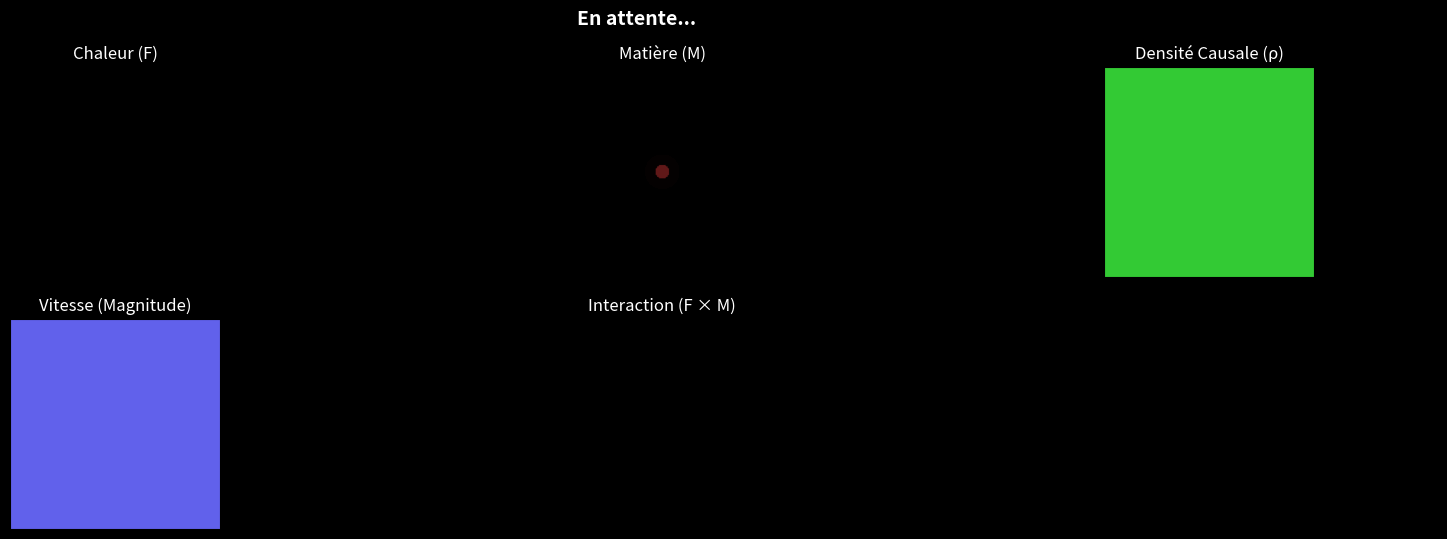

Source code (Python):
#Works in python 3.12.10
#Blackhole analogy, formation

import numpy as np
import scipy.ndimage as ndimage
import matplotlib.pyplot as plt
import matplotlib.animation as animation
from matplotlib.colors import LinearSegmentedColormap

# ==========================================
# CONFIGURATION : MRCC v10.2 - AVEC RAYONNEMENT DE HAWKING
# ==========================================

class UniversMRCC_Stable:
    def __init__(self, resolution, dt):
        self.resolution = resolution
        self.dt = dt
        
        self.M = np.zeros(resolution)
        self.F = np.zeros(resolution)
        self.vx = np.zeros(resolution)
        self.vy = np.zeros(resolution)
        self.rho = np.zeros(resolution)
        
        # --- PARAMÈTRES PHYSIQUES ---
        self.M_planck = 3.0
        self.gamma_fric = 0.002 
        
        # --- RAYONNEMENT DE HAWKING (NOUVEAU) ---
        self.hawking_threshold = 2.5  # Seuil de densité où l'évaporation commence
        self.hawking_coeff = 0.008   # Coefficient d'évaporation (force du rayonnement)
        self.hawking_range = 3.0      # Rayon d'émission du rayonnement autour du trou noir

        # --- BRUIT DE FOND ---
        self.sigma_bruit_fond = 0.0001
        self.amplitude_bruit_matiere = 0.05
        
        # --- SOURCE ÉNERGÉTIQUE ---
        self.source_strength = 0.25
        self.source_radius = 20.0
        
        # --- EXPANSION ---
        self.seuil_expansion = 4.0
        self.max_vitesse = 2.5
        
        # --- CONFINEMENT ---
        self.rayon_critique = 80
        self.force_rappel_coeff = 0.1
        
        # Diffusion
        self.D_chaleur = 0.00001
        self.D_matiere = 0.001
        
        # Initialisation
        cy, cx = resolution[0]//2, resolution[1]//2
        # Initialisation des vecteurs de position (nécessaires plus tard)
        self.y_grid, self.x_grid = np.ogrid[:resolution[0], :resolution[1]]
        self.dist = np.sqrt((self.x_grid - cx)**2 + (self.y_grid - cy)**2)
        
        # Noyau + Bruit
        self.M = np.zeros(resolution)
        self.M[self.dist < 10] = 0.25
        self.M[self.dist < 25] += 0.025
        
        bruit_fond = np.random.normal(0, self.sigma_bruit_fond, resolution)
        self.M += bruit_fond * self.amplitude_bruit_matiere
        self.M = np.clip(self.M, 0, self.M_planck)
        
        self.F = np.zeros(resolution)
        self.vx = np.zeros(resolution)
        self.vy = np.zeros(resolution)
        
        self.etape = "STABLE (CŒUR ACTIF)"

    def update_step(self):
        resolution = self.resolution
        cy, cx = resolution[0]/2, resolution[1]/2
        
        # --- 0. CALCUL DES COORDONNÉES (Toujours exécuté) ---
        x = self.x_grid
        y = self.y_grid
        dist = self.dist
        
        # Gestion du zéro pour les divisions futures
        dist_safe = np.where(dist > 1e-10, dist, 1e-10)
        
        # Vecteurs radiaux
        dx_vec = x - cx
        dy_vec = y - cy

        # --- 1. SOURCE CONTINUE ---
        source_mask = dist < self.source_radius
        source_F = self.source_strength * np.exp(-dist**2 / (self.source_radius**2 / 2))
        source_M = 0.0 * np.exp(-dist**2 / (self.source_radius**2 / 2))
        
        self.F += self.dt * source_F
        self.M += self.dt * source_M
        self.M = np.clip(self.M, 0, self.M_planck)

        # --- 2. BRUIT DE FOND ---
        bruit_fond = np.random.normal(0, self.sigma_bruit_fond, resolution)
        self.F += bruit_fond * 0.5
        self.M += bruit_fond * self.amplitude_bruit_matiere
        self.M = np.clip(self.M, 0, self.M_planck)

        # --- 3. DYNAMIQUE DE CHALEUR ---
        dF_dx = ndimage.sobel(self.F, axis=1, mode='nearest')
        dF_dy = ndimage.sobel(self.F, axis=0, mode='nearest')
        laplacien_F = ndimage.sobel(dF_dx, axis=1, mode='nearest') + ndimage.sobel(dF_dy, axis=0, mode='nearest')
        pertes = -0.005 * self.F
        self.F = self.F + self.dt * (self.D_chaleur * laplacien_F + pertes)

        # --- 4. EXPANSION (Conversion F -> V) ---
        condition_explosion = (self.F > self.seuil_expansion) & (self.M > 0.05)
        
        if np.any(condition_explosion):
            u_x = dx_vec / dist_safe
            u_y = dy_vec / dist_safe
            
            accel = 0.8 * (self.F - self.seuil_expansion)
            
            self.vx += u_x * accel * self.dt
            self.vy += u_y * accel * self.dt
            
            self.F[condition_explosion] *= 0.6
            self.M[condition_explosion] *= 0.98

        # --- 5. CONFINEMENT (Force de rappel) ---
        condition_loin = dist > self.rayon_critique
        
        if np.any(condition_loin):
            u_x_inward = -dx_vec / dist_safe
            u_y_inward = -dy_vec / dist_safe
            
            force_mag = self.force_rappel_coeff * (dist - self.rayon_critique)
            force_mag = np.where(condition_loin, force_mag, 0)
            
            self.vx += u_x_inward * force_mag * self.dt
            self.vy += u_y_inward * force_mag * self.dt

        # --- 6. FRICTION & LIMITES ---
        # Correction : On décompose le tableau de friction pour ne garder que la bonne dimension
        friction = -self.gamma_fric * np.stack((self.vx, self.vy), axis=0)
        
        # On extrait la couche X (index 0) et Y (index 1) du tableau de friction
        friction_x = friction[0]
        friction_y = friction[1]
        
        self.vx += friction_x * self.dt
        self.vy += friction_y * self.dt
        
        # Limiter la vitesse
        self.vx = np.clip(self.vx, -self.max_vitesse, self.max_vitesse)
        self.vy = np.clip(self.vy, -self.max_vitesse, self.max_vitesse)

        # --- 7. DYNAMIQUE DE MATIÈRE (Advection) ---
        flux_x = self.M * self.vx
        flux_y = self.M * self.vy
        
        div_flux_x = ndimage.sobel(flux_x, axis=1, mode='nearest')
        div_flux_y = ndimage.sobel(flux_y, axis=0, mode='nearest')
        divergence = div_flux_x + div_flux_y
        
        self.M = self.M - self.dt * divergence
        self.M = ndimage.gaussian_filter(self.M, sigma=0.5)
        self.M = np.clip(self.M, 0, self.M_planck)

        # --- 8. DENSITÉ CAUSALE ---
        max_F = np.max(self.F) + 1e-10
        self.rho = self.M / max_F

        # ==========================================
        # 9. RAYONNEMENT DE HAWKING (AJOUTÉ)
        # ==========================================
        # Le trou noir s'évapore si la densité locale dépasse le seuil
        # Plus M est grand, plus le trou noir s'évapore vite (inverse de la masse)
        
        # Condition : Densité très élevée (Cœur du trou noir)
        condition_hawking = self.M > self.hawking_threshold
        
        if np.any(condition_hawking):
            # Calcul de la puissance d'évaporation : 1 / M (plus c'est dense, plus ça évapore)
            # On normalise pour éviter des valeurs infinies
            evaporation_rate = self.hawking_coeff / (self.M[condition_hawking] + 0.1)
            
            # Perte de matière (M)
            self.M[condition_hawking] -= evaporation_rate * self.dt
            
            # --- GAIN D'ÉNERGIE (F) ---
            
            # 1. Créer une grille de taux d'évaporation de la même taille que la simulation (300, 300)
            # On initialise avec des zéros
            global_evap_grid = np.zeros_like(self.M)
            
            # 2. On remplit cette grille uniquement pour les pixels qui sont des trous noirs
            # On utilise la même condition pour indexer
            global_evap_grid[condition_hawking] = evaporation_rate
            
            # 3. Maintenant, on applique l'évaporation sur la grille entière
            # global_evap_grid est (300, 300) et self.hawking_range est (300, 300) -> ÇA MARCHE !
            self.F += (global_evap_grid * self.dt) * self.hawking_range

            # ... (Le reste reste identique)
            # Petit bruit quantique pour simuler l'aléatoire des photons
            self.F += np.random.normal(0, 0.01, resolution)

        # --- ÉTAT ---
        max_F = np.max(self.F)
        max_M = np.max(self.M)
        
        # Mise à jour de l'état textuel pour détecter l'évaporation
        if max_F > self.seuil_expansion + 1:
            self.etape = "EXPANSION (ONDE DE CHOC)"
        elif max_M > self.hawking_threshold:
            if np.any(condition_hawking):
                self.etape = "ÉVAPORATION (RAYONNEMENT HAWKING)"
            else:
                self.etape = "EFFONDREMENT (CŒUR DENSE)"
        else:
            self.etape = "DILUTION (GAZ TENU)"

        return self.M, self.F, self.rho, self.vx, self.vy, self.etape

# ==========================================
# LANCEMENT
# ==========================================
resolution = (300, 300)
dt = 0.02
universe = UniversMRCC_Stable(resolution=resolution, dt=dt)

# --- VISUALISATION ---
fig, axes = plt.subplots(2, 3, figsize=(20, 6))
fig.patch.set_color('black')

# 1. Définir la colormap "Arc-en-ciel vers Blanc"
colors = [
    (0.0, 0.0, 0.0),       # Noir (M = 0)
    (0.8, 0.2, 0.2),       # Rouge (M ~ 25% de max)
    (0.9, 0.8, 0.2),       # Jaune/Orange (M ~ 50%)
    (0.2, 0.8, 0.2),       # Vert (M ~ 60%)
    (0.2, 0.2, 0.8),       # Bleu (M ~ 75%)
    (0.5, 0.5, 1.0),       # Indigo/Violet (M ~ 85%)
    (1.0, 1.0, 1.0)        # Blanc (M = Max)
]

cmap_arc = LinearSegmentedColormap.from_list("mcc_rainbow_white", colors, N=256)
cmap_F = LinearSegmentedColormap.from_list("shock", [(0,0,0), (0.3,0.1,0.1), (1.0, 0.8, 0.0), (1.0, 0.0, 0.0)], N=256)
cmap_M = LinearSegmentedColormap.from_list("matter", [(0,0,0), (0.1,0.6,0.1), (0.9,0.9,0.9)], N=256)
cmap_vel = plt.cm.RdBu_r

# Initialisation des images avec des limites par défaut (elles seront écrasées par set_vmin/set_vmax)
# On met une valeur arbitraire (ex: 1) pour commencer
im_F = axes[0, 0].imshow(universe.F, cmap=cmap_arc, vmin=0, vmax=1, origin='lower')
axes[0, 0].set_title("Chaleur (F)", color='white', fontsize=12)

im_M = axes[0, 1].imshow(universe.M, cmap=cmap_arc, vmin=0, vmax=3.5, origin='lower')
axes[0, 1].set_title("Matière (M)", color='white', fontsize=12)

im_rho = axes[0, 2].imshow(universe.rho, cmap=cmap_arc, vmin=-1.0, vmax=1.0, origin='lower')
axes[0, 2].set_title("Densité Causale (ρ)", color='white', fontsize=12)

speed = np.sqrt(universe.vx**2 + universe.vy**2)
im_vel = axes[1, 0].imshow(speed, cmap=cmap_arc, vmin=-10, vmax=3.0, origin='lower')
axes[1, 0].set_title("Vitesse (Magnitude)", color='white', fontsize=12)

im_int = axes[1, 1].imshow(universe.F * universe.M, cmap=cmap_arc, vmin=0, vmax=3.0, origin='lower')
axes[1, 1].set_title("Interaction (F × M)", color='white', fontsize=12)

stats_text = fig.text(0.5, 0.95, "En attente...", transform=fig.transFigure, ha='center', color='white', fontsize=14, fontweight='bold')

for ax in axes.flatten():
    ax.set_facecolor('black')
    ax.set_xticks([])
    ax.set_yticks([])

def update(frame):
    # 1. Mise à jour des données
    M, F, rho, vx, vy, etape = universe.update_step()
    
    # Calcul des vitesses et interactions
    speed = np.sqrt(vx**2 + vy**2)
    interaction = F * M
    
    # --- 2. DÉFINITION DES LIMITES DYNAMIQUES (CORRIGÉ avec set_clim) ---
    eps = 1e-8  # Petit epsilon pour éviter les div/0 ou vmin=vmax=0
    
    # A. Chaleur (F)
    max_F_val = np.max(F)
    im_F.set_array(F)
    limit_F = max(max_F_val, eps) 
    im_F.set_clim(0, limit_F)  # Remplacement de set_vmin/set_vmax
    
    # B. Matière (M)
    max_M_val = np.max(M)
    im_M.set_array(M)
    limit_M = max(max_M_val, eps)
    im_M.set_clim(0, limit_M)
    
    # C. Densité Causale (Rho)
    min_rho = np.min(rho)
    max_rho = np.max(rho)
    range_rho = max(abs(min_rho), abs(max_rho), eps)
    im_rho.set_array(rho)
    im_rho.set_clim(-range_rho, range_rho)
    
    # D. Vitesse
    max_speed_val = np.max(speed)
    im_vel.set_array(speed)
    limit_speed = max(max_speed_val, eps)
    im_vel.set_clim(0, limit_speed)
    
    # E. Interaction (F x M)
    max_int_val = np.max(interaction)
    im_int.set_array(interaction)
    limit_int = max(max_int_val, eps)
    im_int.set_clim(0, limit_int)
    
    # --- 3. MISE À JOUR DU TEXTE ---
    color_text = 'orange' if "EXPANSION" in etape else ('red' if "EFFONDREMENT" in etape else ('lime' if "ÉVAPORATION" in etape else 'white'))
    stats_text.set_text(f"État : {etape}\nMrcc\nMax(M): {max_M_val:.4f} Max(F): {max_F_val:.4f}\nMax Vitesse: {max_speed_val:.4f}")
    stats_text.set_color(color_text)
    
    return (im_F, im_M, im_rho, im_vel, im_int, stats_text)

ani = animation.FuncAnimation(fig, update, frames=500, interval=30, blit=False)

plt.show()
